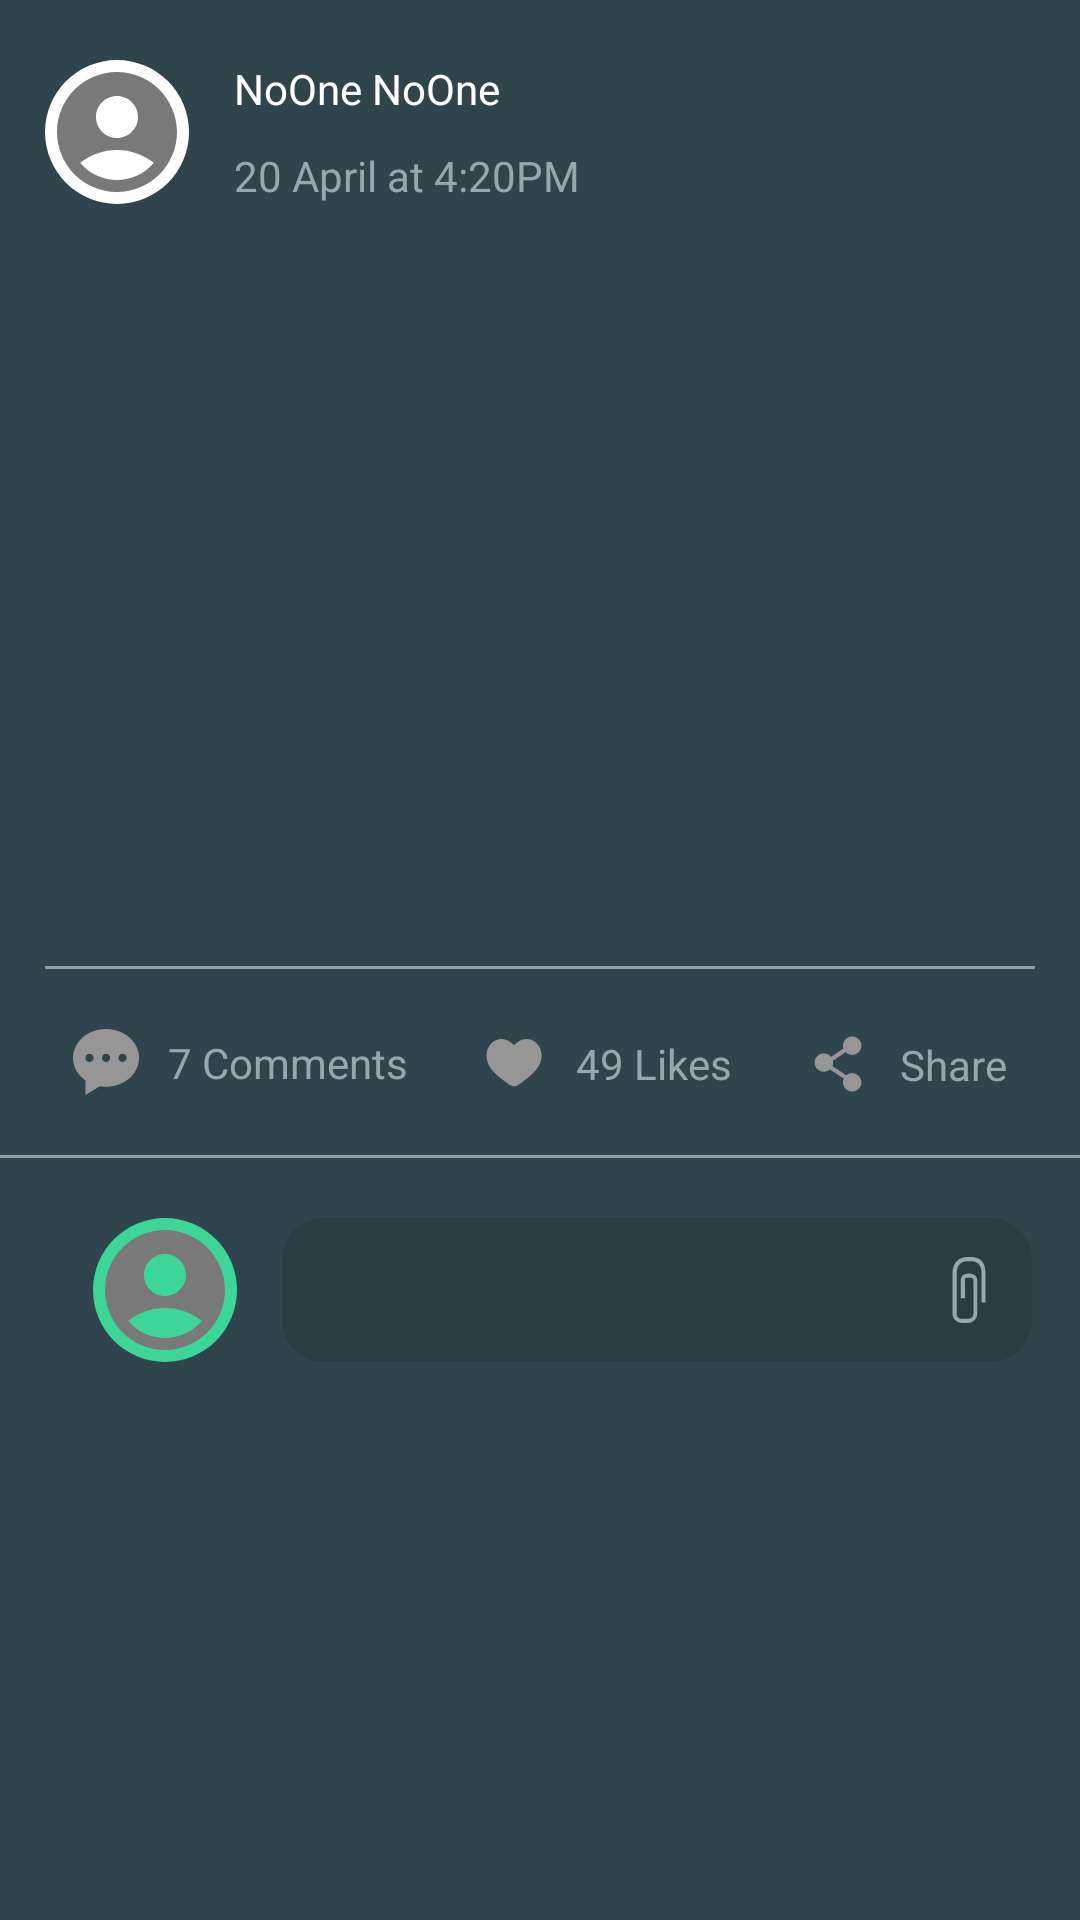

Reconstruct the res/layout file that produces this screen, plus the resources it refers to.
<!-- AndroidManifest.xml: application theme Theme.HomeWork24 -->
<!-- res/layout/fragment_details.xml -->
<?xml version="1.0" encoding="utf-8"?>
<androidx.constraintlayout.widget.ConstraintLayout xmlns:android="http://schemas.android.com/apk/res/android"
    xmlns:tools="http://schemas.android.com/tools"
    android:layout_width="match_parent"
    android:layout_height="match_parent"
    xmlns:app="http://schemas.android.com/apk/res-auto"
    tools:context=".presentation.screen.details.DetailsFragment"
    android:background="@color/item_background">

    <com.google.android.material.imageview.ShapeableImageView
        android:id="@+id/postOwnerImage"
        android:layout_width="@dimen/postItemShapeImageDim"
        android:layout_height="@dimen/postItemShapeImageDim"
        android:layout_marginStart="@dimen/postItemMarginLeft"
        android:layout_marginTop="@dimen/postItemMarginTop"
        android:background="@color/white"
        app:layout_constraintStart_toStartOf="parent"
        app:layout_constraintTop_toTopOf="parent"
        app:shapeAppearanceOverlay="@style/CircleShape"
        android:src="@drawable/ic_account"/>

    <TextView
        android:id="@+id/tvName"
        android:layout_width="wrap_content"
        android:layout_height="wrap_content"
        android:layout_marginStart="@dimen/postItemMarginLeft"
        android:layout_marginTop="@dimen/postItemMarginTop"
        android:text="@string/noone_noone"
        android:textAppearance="@style/post_owner_name"
        app:layout_constraintStart_toEndOf="@+id/postOwnerImage"
        app:layout_constraintTop_toTopOf="parent" />

    <TextView
        android:id="@+id/tvDate"
        android:layout_width="wrap_content"
        android:layout_height="wrap_content"
        android:layout_marginStart="@dimen/postItemMarginLeft"
        android:layout_marginTop="@dimen/postItemMarginTop1"
        android:text="@string/_20_april_at_4_20pm"
        android:textAppearance="@style/post_date"
        app:layout_constraintStart_toEndOf="@+id/postOwnerImage"
        app:layout_constraintTop_toBottomOf="@+id/tvName" />

    <TextView
        android:id="@+id/tvBodyTitle"
        android:layout_width="match_parent"
        android:layout_height="wrap_content"
        android:layout_marginHorizontal="@dimen/postItemMarginLeft"
        android:layout_marginTop="@dimen/postItemMarginTop"
        app:layout_constraintTop_toBottomOf="@+id/postOwnerImage" />

    <androidx.recyclerview.widget.RecyclerView
        android:id="@+id/imagesRecycler"
        android:layout_width="match_parent"
        android:layout_height="200dp"
        app:layout_constraintTop_toBottomOf="@id/tvBodyTitle"
        app:layoutManager="androidx.recyclerview.widget.GridLayoutManager"
        android:orientation="vertical"/>


    <View
        android:id="@+id/line1"
        android:layout_width="match_parent"
        android:layout_height="1dp"
        android:layout_marginHorizontal="@dimen/postItemMarginLeft"
        android:layout_marginTop="15dp"
        android:background="@color/white_line"
        app:layout_constraintTop_toBottomOf="@id/imagesRecycler" />

    <androidx.appcompat.widget.AppCompatImageButton
        android:id="@+id/commentImageButton"
        android:layout_width="wrap_content"
        android:layout_height="wrap_content"
        android:layout_marginStart="@dimen/postItemMarginLeft"
        android:layout_marginTop="@dimen/postItemMarginTop"
        android:background="@color/transparent"
        android:src="@drawable/ic_comment_22"
        app:layout_constraintEnd_toStartOf="@+id/tvCommentsQuantity"
        app:layout_constraintStart_toStartOf="parent"
        app:layout_constraintTop_toBottomOf="@id/line1" />

    <TextView
        android:id="@+id/tvCommentsQuantity"
        android:layout_width="wrap_content"
        android:layout_height="wrap_content"
        android:text="@string/_7_comments"
        android:textAppearance="@style/post_date"
        app:layout_constraintBottom_toBottomOf="@+id/commentImageButton"
        app:layout_constraintEnd_toStartOf="@+id/heartImage"
        app:layout_constraintStart_toEndOf="@+id/commentImageButton"
        app:layout_constraintTop_toTopOf="@+id/commentImageButton" />

    <androidx.appcompat.widget.AppCompatImageButton
        android:id="@+id/heartImage"
        android:layout_width="wrap_content"
        android:layout_height="wrap_content"
        android:layout_marginStart="@dimen/postItemMarginLeft"
        android:background="@color/transparent"
        android:src="@drawable/ic_heart_graey"
        app:layout_constraintBottom_toBottomOf="@+id/tvCommentsQuantity"
        app:layout_constraintEnd_toStartOf="@+id/tvLikesQuantity"
        app:layout_constraintHorizontal_bias="0.5"
        app:layout_constraintStart_toEndOf="@+id/tvCommentsQuantity"
        app:layout_constraintTop_toTopOf="@+id/tvCommentsQuantity" />

    <TextView
        android:id="@+id/tvLikesQuantity"
        android:layout_width="wrap_content"
        android:layout_height="wrap_content"
        android:text="@string/_49_likes"
        android:textAppearance="@style/post_date"
        app:layout_constraintBottom_toBottomOf="@+id/heartImage"
        app:layout_constraintEnd_toStartOf="@+id/shareImage"
        app:layout_constraintStart_toEndOf="@+id/heartImage"
        app:layout_constraintTop_toTopOf="@+id/heartImage" />

    <androidx.appcompat.widget.AppCompatImageButton
        android:id="@+id/shareImage"
        android:layout_width="wrap_content"
        android:layout_height="wrap_content"
        android:layout_marginStart="@dimen/postItemMarginLeft"
        android:background="@color/transparent"
        android:src="@drawable/ic_share"
        app:layout_constraintBottom_toBottomOf="@+id/tvLikesQuantity"
        app:layout_constraintEnd_toStartOf="@+id/tvSharesQuantity"
        app:layout_constraintHorizontal_bias="0.5"
        app:layout_constraintStart_toEndOf="@+id/tvLikesQuantity"
        app:layout_constraintTop_toTopOf="@+id/tvLikesQuantity" />

    <TextView
        android:id="@+id/tvSharesQuantity"
        android:layout_width="wrap_content"
        android:layout_height="wrap_content"
        android:layout_marginEnd="@dimen/postItemMarginLeft"
        android:text="@string/share"
        android:textAppearance="@style/post_date"
        app:layout_constraintBottom_toBottomOf="@+id/shareImage"
        app:layout_constraintEnd_toEndOf="parent"
        app:layout_constraintHorizontal_bias="0.5"
        app:layout_constraintStart_toEndOf="@+id/shareImage"
        app:layout_constraintTop_toTopOf="@+id/shareImage" />


    <View
        android:id="@+id/line2"
        android:layout_width="match_parent"
        android:layout_height="1dp"
        android:layout_marginTop="@dimen/postItemMarginTop"
        android:background="@color/white_line"
        app:layout_constraintTop_toBottomOf="@id/commentImageButton" />


    <com.google.android.material.imageview.ShapeableImageView
        android:id="@+id/userImage"
        android:layout_width="@dimen/postItemShapeImageDim"
        android:layout_height="@dimen/postItemShapeImageDim"
        android:layout_marginStart="@dimen/postItemMarginLeft"
        android:layout_marginTop="@dimen/postItemMarginTop"
        android:background="@color/item_background_green"
        app:layout_constraintEnd_toStartOf="@+id/appCompatEditText"
        app:layout_constraintStart_toStartOf="parent"
        app:layout_constraintTop_toBottomOf="@id/line2"
        app:shapeAppearanceOverlay="@style/CircleShape"
        app:layout_constraintHorizontal_chainStyle="packed"
        android:src="@drawable/ic_account"/>

    <androidx.appcompat.widget.AppCompatEditText
        android:id="@+id/appCompatEditText"
        android:layout_width="250dp"
        android:layout_height="48dp"
        app:layout_constraintBottom_toBottomOf="@+id/userImage"
        app:layout_constraintEnd_toEndOf="parent"
        app:layout_constraintStart_toEndOf="@+id/userImage"
        app:layout_constraintTop_toTopOf="@+id/userImage"
        android:layout_marginStart="@dimen/postItemMarginLeft"
        android:background="@drawable/shape_post_comment_edittext"
        android:drawableEnd="@drawable/ic_paper_clipper"
        android:paddingEnd="10dp"
        android:paddingStart="10dp" />

    <View
        android:layout_width="match_parent"
        android:layout_height="15dp"
        app:layout_constraintTop_toBottomOf="@+id/userImage" />

    <ProgressBar
        android:id="@+id/progressBar"
        android:layout_width="wrap_content"
        android:layout_height="wrap_content"
        android:layout_marginBottom="50dp"
        android:layout_gravity="bottom|center_horizontal"
        android:visibility="gone"
        app:layout_constraintBottom_toBottomOf="parent"
        app:layout_constraintStart_toStartOf="parent"
        app:layout_constraintEnd_toEndOf="parent"/>

</androidx.constraintlayout.widget.ConstraintLayout>
<!-- resources referenced by this layout -->
<resources>
  <color name="item_background">#30444E</color>
  <color name="item_background_green">#3ED598</color>
  <color name="transparent">#00FFFFFF</color>
  <color name="white">#FFFFFFFF</color>
  <color name="white_line">#7AFFFFFF</color>
  <dimen name="postItemMarginLeft">15dp</dimen>
  <dimen name="postItemMarginTop">20dp</dimen>
  <dimen name="postItemMarginTop1">10dp</dimen>
  <dimen name="postItemShapeImageDim">48dp</dimen>
  <!-- drawable ic_account (drawable) -->
  <vector android:height="26dp" android:tint="#797979"
      android:viewportHeight="24" android:viewportWidth="24"
      android:width="26dp" xmlns:android="http://schemas.android.com/apk/res/android">
      <path android:fillColor="@android:color/white" android:pathData="M12,2C6.48,2 2,6.48 2,12s4.48,10 10,10s10,-4.48 10,-10S17.52,2 12,2zM12,6c1.93,0 3.5,1.57 3.5,3.5S13.93,13 12,13s-3.5,-1.57 -3.5,-3.5S10.07,6 12,6zM12,20c-2.03,0 -4.43,-0.82 -6.14,-2.88C7.55,15.8 9.68,15 12,15s4.45,0.8 6.14,2.12C16.43,19.18 14.03,20 12,20z"/>
  </vector>
  <!-- drawable ic_comment_22 (drawable) -->
  <vector android:height="22dp" android:viewportHeight="32"
      android:viewportWidth="32" android:width="22dp" xmlns:android="http://schemas.android.com/apk/res/android">
      <path android:fillColor="#969696" android:fillType="evenOdd"
          android:pathData="M24,16C22.896,16 22,15.104 22,14C22,12.896 22.896,12 24,12C25.104,12 26,12.896 26,14C26,15.104 25.104,16 24,16L24,16ZM16,16C14.896,16 14,15.104 14,14C14,12.896 14.896,12 16,12C17.104,12 18,12.896 18,14C18,15.104 17.104,16 16,16L16,16ZM8,16C6.896,16 6,15.104 6,14C6,12.896 6.896,12 8,12C9.104,12 10,12.896 10,14C10,15.104 9.104,16 8,16L8,16ZM16,0C7.164,0 0,6.269 0,14C0,18.419 2.345,22.354 6,24.919L6,32L13.009,27.747C13.979,27.907 14.977,28 16,28C24.836,28 32,21.732 32,14C32,6.269 24.836,0 16,0L16,0Z"
          android:strokeColor="#00000000" android:strokeWidth="1"/>
  </vector>
  <!-- drawable ic_heart_graey (drawable) -->
  <vector android:height="22dp" android:viewportHeight="24"
      android:viewportWidth="24" android:width="22dp" xmlns:android="http://schemas.android.com/apk/res/android">
      <path android:fillColor="#969696" android:pathData="M2,9.137C2,14 6.019,16.591 8.962,18.911C10,19.729 11,20.5 12,20.5C13,20.5 14,19.729 15.038,18.911C17.981,16.591 22,14 22,9.137C22,4.274 16.5,0.825 12,5.501C7.5,0.825 2,4.274 2,9.137Z"/>
  </vector>
  <!-- drawable shape_post_comment_edittext (drawable) -->
  <?xml version="1.0" encoding="utf-8"?>
  <shape xmlns:android="http://schemas.android.com/apk/res/android">
      <solid android:color="@color/edit_text_background"/> 
      <corners android:radius="14dp"/> 
  </shape>
  <string name="_20_april_at_4_20pm">20 April at 4:20PM</string>
  <string name="_49_likes">49 Likes</string>
  <string name="_7_comments">7 Comments</string>
  <string name="noone_noone">NoOne NoOne</string>
  <string name="share">Share</string>
  <style name="CircleShape">
          <item name="cornerFamily">rounded</item>
          <item name="cornerSize">50%</item>
      </style>
  <style name="post_date">
          <item name="android:textSize">@dimen/grey_text_size_very_small</item>
          <item name="android:textColor">@color/text_color</item>
      </style>
  <style name="post_owner_name">
          <item name="android:textSize">@dimen/grey_text_size_very_small</item>
          <item name="android:textColor">@color/white</item>
      </style>
  <style name="Theme.HomeWork24" parent="Base.Theme.HomeWork24" />
  <color name="edit_text_background">#2A3C44</color>
  <dimen name="grey_text_size_very_small">14sp</dimen>
  <color name="text_color">#96A7AF</color>
  <style name="Base.Theme.HomeWork24" parent="Theme.Material3.DayNight.NoActionBar">
          
          
      </style>
</resources>
